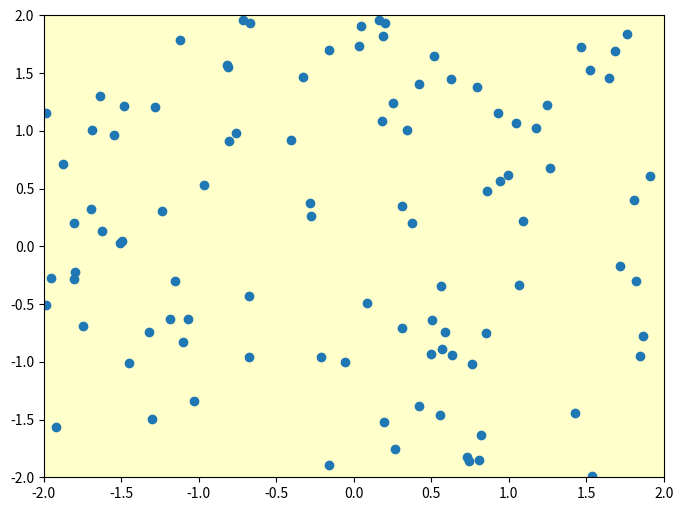
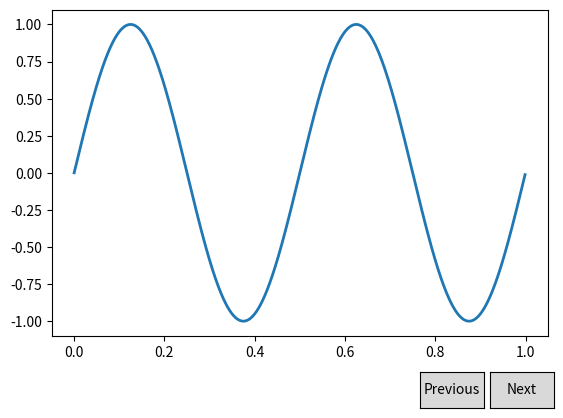

Reproduce these figures in Python, in order.
from matplotlib.widgets import Cursor
import numpy as np
import matplotlib.pyplot as plt

%matplotlib tk

fig = plt.figure(figsize=(8, 6))
ax = fig.add_subplot(111, facecolor='#FFFFCC')

x, y = 4*(np.random.rand(2, 100) - .5)
ax.plot(x, y, 'o')
ax.set_xlim(-2, 2)
ax.set_ylim(-2, 2)

# set useblit = True on gtkagg for enhanced performance
cursor = Cursor(ax, useblit=True, color='red', linewidth=1)

plt.show()

import numpy as np
import matplotlib.pyplot as plt
from matplotlib.widgets import Button

freqs = np.arange(2, 20, 3)

fig, ax = plt.subplots()
plt.subplots_adjust(bottom=0.2)
t = np.arange(0.0, 1.0, 0.001)
s = np.sin(2*np.pi*freqs[0]*t)
l, = plt.plot(t, s, lw=2)


class Index(object):
    ind = 0

    def next(self, event):
        self.ind += 1
        i = self.ind % len(freqs)
        ydata = np.sin(2*np.pi*freqs[i]*t)
        l.set_ydata(ydata)
        plt.draw()

    def prev(self, event):
        self.ind -= 1
        i = self.ind % len(freqs)
        ydata = np.sin(2*np.pi*freqs[i]*t)
        l.set_ydata(ydata)
        plt.draw()

callback = Index()
axprev = plt.axes([0.7, 0.05, 0.1, 0.075])
axnext = plt.axes([0.81, 0.05, 0.1, 0.075])
bnext = Button(axnext, 'Next')
bnext.on_clicked(callback.next)
bprev = Button(axprev, 'Previous')
bprev.on_clicked(callback.prev)

plt.show()